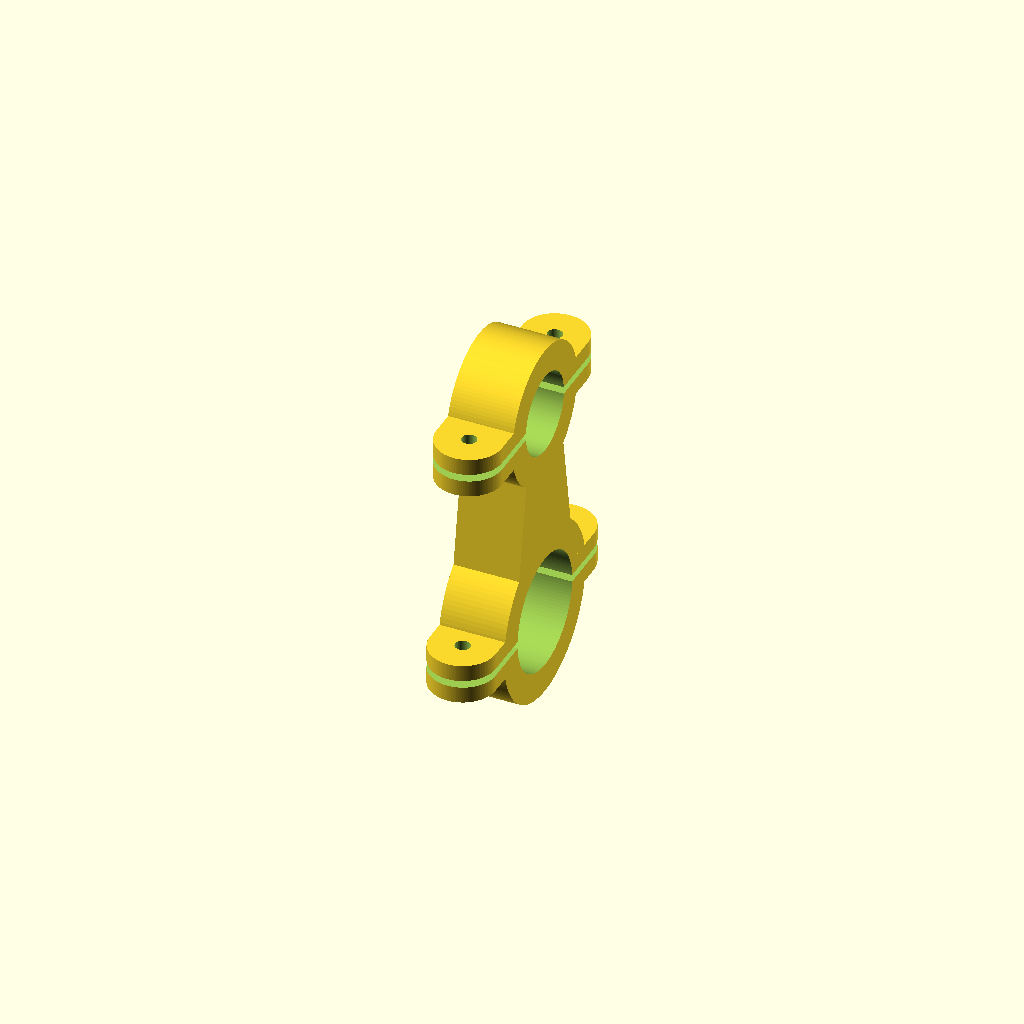
Cell 1 — every parameter at its default value.
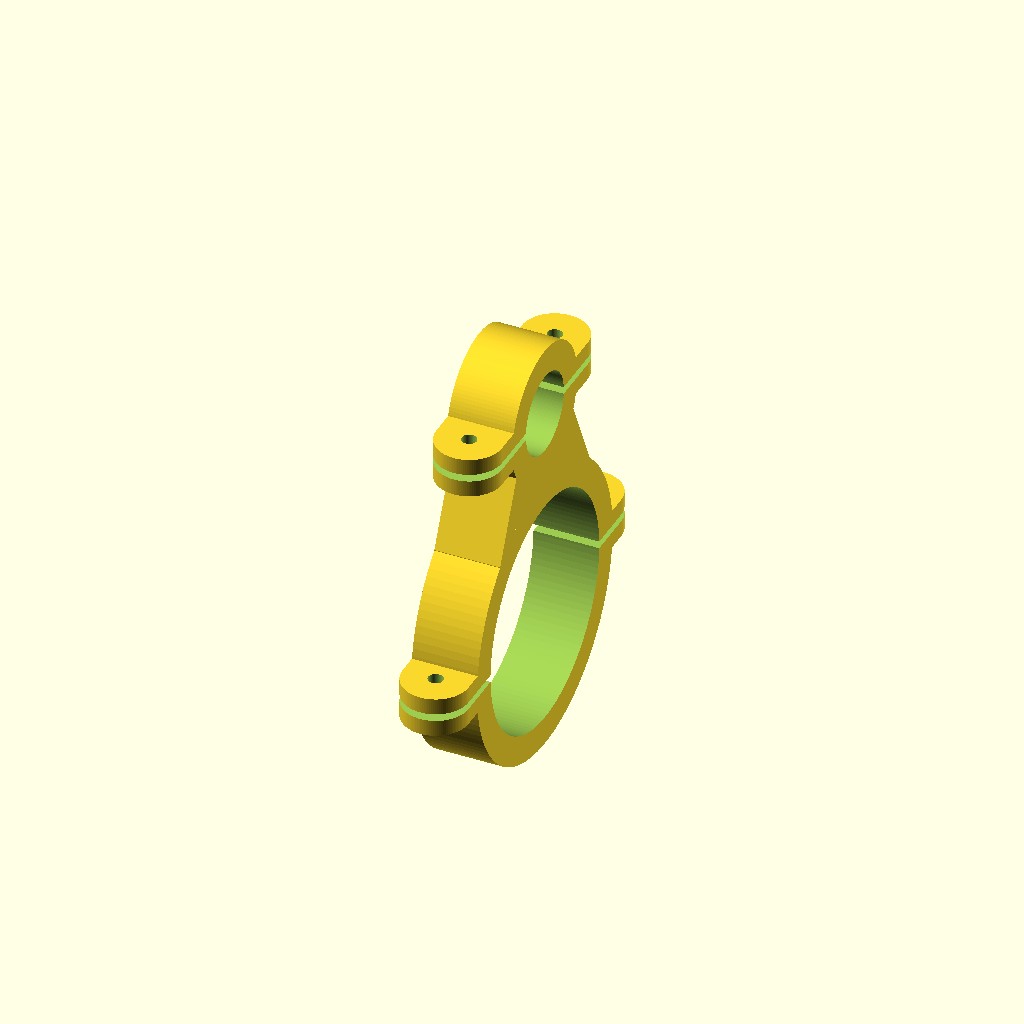
Cell 2: the same model with rohr_lenker = 63.6.
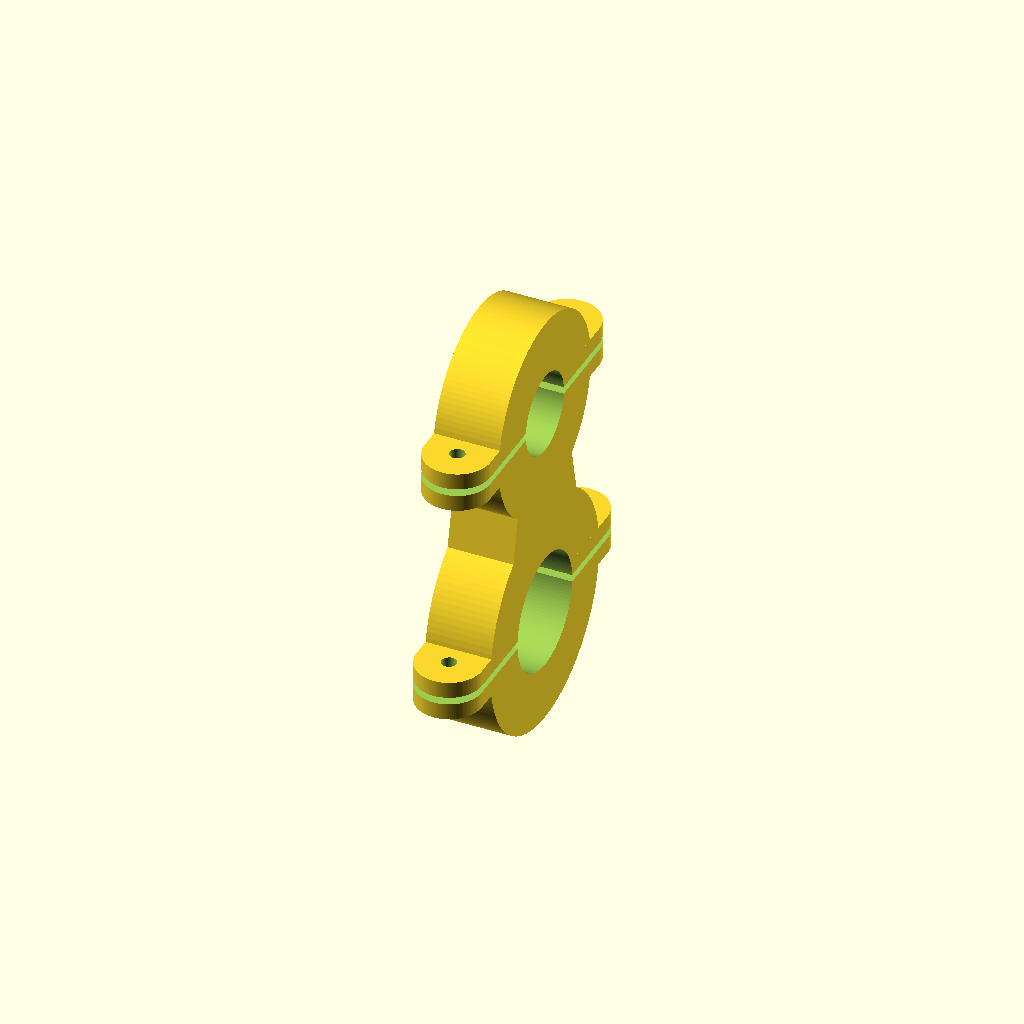
Cell 3: wand = 16 (everything else at default).
One fixed orthographic camera (rotation 55°, 0°, 25°; colour scheme Cornfield) for every cell.
The OpenSCAD source (kugelgelenk/lenkererweiterung.scad):
// lenkererweiterung.scad — Halter fuer eine Lenkererweiterung
//
// Lenkerseite: 22 / 31.8 / 35 mm (Fahrradlenker). Erweiterungsseite: FIX 22 mm.
//
// Aufbau der Schelle nach Holgis Rezept (bewusst OHNE minkowski):
//   1. Basisschelle  = EIN Zylinder entlang des Rohres
//   2. Nasen         = Huellflaeche zweier um 90 Grad gedrehter Zylinder,
//                      nach aussen versetzt (Achse quer zum Rohr, rechts/links)
//   3. Schnitte      = Lenkerloch, zwei Schraubenloecher, Rechteck fuer den Schlitz
//
// Warum kein minkowski: verrundete Huellkoerper sind in CGAL bruchanfaellig.
// Mit minkowski verschwanden im Zusammenbau die Nasen komplett (nur +-9,0 statt
// +-33,3 mm X-Ausdehnung) — einzeln ging jeder Schnitt, in Kombination nicht.
// Mit schlichten Zylindern ist es stabil.
//
// Die Verbindung zwischen den Schellen laeuft senkrecht zur Trennebene (radial,
// Z), ist in Rohrrichtung (X) genau so breit wie die Schelle und nur in der
// anderen Achse (Y) breiter, dort zur Erweiterungsseite hin verjuengt.
fn = 120;  $fn = fn;

// --- Parameter ------------------------------------------------------------
rohr_lenker      = 31.8;
// "lenker" = zylindrische Bohrung auf dem Lenker (wie bisher)
// "kugel"  = Kugelsitz fuer den Ringadapter, Ausrichtung frei waehlbar
aufnahme         = "lenker";
kugel_d          = 0;   // 0 = automatisch
rohr_erw         = 22;     // immer 22
spiel            = 0.25;   // Bohrungsspiel der Rohrbohrung
wand             = 8;      // Wandstaerke des Schellenzylinders
schellen_breite  = 18;     // Breite entlang des Rohres
nase_d           = 0;      // 0 = Nasenbreite in X = Schellenbreite. Schmalere Nasen
                           // stehen seitlich ueber und brauchen Stuetzmaterial.
nase_h           = 11;     // Hoehe der Nasenzylinder (in Z)
schraube         = 4.1;    // Durchgangsbohrung: M4 = 4,1 | M3 = 3,44
trennfuge        = 2;      // Dicke des Schlitzes
arm_laenge       = 60;     // Abstand der Rohrachsen (radial)
arm_y_rel        = 0.66;   // Armbreite in Y an der Lenkerseite, bezogen auf den
                           // Aussendurchmesser der Lenkerschelle. 0,66 * 38 = 25 mm
                           // beim 22er Lenker — skaliert also mit dem Lenkerdurchmesser.
arm_y_ende       = 0.60;   // Restbreite in Y am Erweiterungsende

assert(rohr_erw == 22, "Erweiterungsseite ist auf 22 mm fixiert");

// Position der Nasenmitte. Zwei Regeln:
//   "formel"       Holgis gewachsene Formel. Waechst mit 0,32*d, waehrend der
//                  Schellenradius mit 0,50*d waechst -> der Ueberstand schrumpft
//                  mit dickeren Lenkern (14,3 mm bei 22, 12,0 bei 35, 9,3 bei 50).
//   "geometrisch"  Nase steht immer gleich weit ueber die Schelle hinaus
//                  (nase_ueberstand), unabhaengig vom Durchmesser. Bei 35 mm
//                  ergibt beides praktisch denselben Wert (28,48 vs 28,50).
nase_regel    = "formel";
// Damit Unterlegscheiben unter Kopf und Mutter passen: Abstand Lochmitte zur
// Schellenoberflaeche >= Scheibenradius + Luft
nase_ueberstand  = 12;

unterlegscheibe_d = 9;   // Aussen-Ø der Unterlegscheibe (M4/DIN 125 = 9)
nase_abstand    = unterlegscheibe_d/2 + 0.5;

function lochpos(d, kugelseite = false) = (aufnahme == "kugel" && kugelseite)
                      ? (aufnahme_d(d, true)/2 + nase_abstand)
                      : max(
                      (nase_regel == "geometrisch")
                      ? ((d + 2*wand)/2 + 12 - nase_d_eff()/2)
                      : (0.35*(d + 2*2) + schellen_breite - 2),
                      (d + 2*wand)/2 + nase_abstand);
function aussen_d_roh(d) = d + 2*wand;
function kugel_d_eff(d) = (kugel_d > 0) ? kugel_d : (aussen_d_roh(d) - 4);
// Bezugsdurchmesser: im Kugelmodus die Kugel, sonst der Lenker. Gilt nur fuer
// die Lenkerseite, die 22-mm-Seite bleibt zylindrisch.
function basis_d(d) = (aufnahme == "kugel") ? kugel_d_eff(d) : d;
function aufnahme_d(d, kugelseite) = (aufnahme == "kugel" && kugelseite)
                                     ? (kugel_d_eff(d) + 4) : aussen_d_roh(d);
function aussen_d(d) = aussen_d_roh(d);   // zylindrische Fassung
function nase_d_eff() = (nase_d > 0) ? nase_d : schellen_breite;
arm_y_start = arm_y_rel * aufnahme_d(rohr_lenker, true);

// Armenden: in der Ringwand der jeweiligen Schelle
arm_eintauchtiefe = 6;   // wie tief der Arm in beide Schellen eintaucht
arm_z0 = basis_d(rohr_lenker)/2 + spiel - arm_eintauchtiefe;
arm_z1 = arm_laenge - rohr_erw/2 - spiel + arm_eintauchtiefe*0.7;
assert(arm_z0 > trennfuge/2, "Arm ragt in die untere Trennfuge");
assert(arm_z1 < arm_laenge - trennfuge/2, "Arm ragt in die obere Trennfuge");
assert(arm_z1 > arm_z0, "Arm zu kurz fuer diesen Achsabstand");
assert(aufnahme == "lenker" || aufnahme == "kugel", "aufnahme: lenker oder kugel");
// Kugel muss auf den Lenker passen (Ringadapter-Regel), nicht in die zylindrische Schelle
assert(aufnahme == "lenker" || kugel_d_eff(rohr_lenker) >= rohr_lenker + 4,
       str("Kugel zu klein fuer diesen Lenker: ", rohr_lenker, " mm braucht mindestens ",
           rohr_lenker + 4, " mm"));
assert(lochpos(rohr_lenker, true) >= aufnahme_d(rohr_lenker, true)/2 + nase_abstand,
       str("Zu wenig Platz fuer die Unterlegscheibe: ", lochpos(rohr_lenker, true) - aufnahme_d(rohr_lenker, true)/2,
           " mm, noetig ", nase_abstand, " mm"));
assert(arm_y_start >= schellen_breite, "Verbindung soll in Y breiter sein als die Schelle in X");
assert(nase_d_eff() >= schellen_breite - 0.001, "Nasen muessen so breit sein wie die Schelle");
assert(lochpos(rohr_lenker) >= aussen_d(rohr_lenker)/2 + nase_abstand,
       str("Zu wenig Platz fuer die Unterlegscheibe: Abstand Lochmitte zur Schelle ",
           lochpos(rohr_lenker) - (rohr_lenker + 2*wand)/2, " mm, noetig ", nase_abstand, " mm"));

// --- Basisschelle mit Nasen ------------------------------------------------
module schelle_roh(d, kugelseite = false)
{
    lp = lochpos(d, kugelseite);
    // 1. ein Zylinder entlang des Rohres
    rotate([0, 90, 0]) cylinder(d = aufnahme_d(d, kugelseite), h = schellen_breite, center = true);
    // 2. Huellflaeche zweier um 90 Grad gedrehter Zylinder, nach aussen versetzt.
    //    "Aussen" heisst SENKRECHT zur Rohrachse (Y), nicht laengs! Lagen die Nasen
    //    in X, sitzen sie im Lenkerloch und werden von der Rohrbohrung entfernt.
    hull()
    {
        translate([0,  lp, 0]) cylinder(d = nase_d_eff(), h = nase_h, center = true);
        translate([0, -lp, 0]) cylinder(d = nase_d_eff(), h = nase_h, center = true);
    }
}

// --- Schnitte: Lenkerloch, zwei Schraubenloecher, Schlitzrechteck ----------
module schelle_schnitte(d, kugelseite = false)
{
    lp = lochpos(d, kugelseite);
    translate([0,  lp, 0]) cylinder(d = schraube, h = 80, center = true);  // Schraube rechts
    translate([0, -lp, 0]) cylinder(d = schraube, h = 80, center = true);  // Schraube links
    cube([200, 200, trennfuge], center = true);                            // Schlitz
}

module arm()
{
    y0 = arm_y_start;
    y1 = arm_y_start * arm_y_ende;
    // Arm exakt so breit wie die Schelle: kein Absatz, buendige Aussenflaechen
    x  = schellen_breite;
    hull()
    {
        // massive Bloecke statt duenner Platten: die Huellflaeche waechst tief
        // aus beiden Schellen heraus, die Bohrungen nehmen den Rest weg
        translate([0, 0, arm_z0 + 2]) cube([x, y0, 4], center = true);
        translate([0, 0, arm_z1 - 2]) cube([x, y1, 4], center = true);
    }
}

module halter()
{
    difference()
    {
        union()
        {
            difference() { schelle_roh(rohr_lenker, true);  schelle_schnitte(rohr_lenker, true); }
            translate([0, 0, arm_laenge])
                difference() { schelle_roh(rohr_erw, false); schelle_schnitte(rohr_erw, false); }
            arm();
        }
        // Beide Aufnahmen in der AEUSSEREN Difference: erst alles aufbauen,
        // dann bohren. So werden auch Arm und Uebergaenge sauber ausgenommen.
        if (aufnahme == "kugel")
            sphere(d = kugel_d_eff(rohr_lenker) + spiel);                    // Kugelsitz
        else
            rotate([0, 90, 0]) cylinder(d = rohr_lenker + spiel, h = 200, center = true);
        translate([0, 0, arm_laenge])
            rotate([0, 90, 0]) cylinder(d = rohr_erw + spiel, h = 200, center = true);
    }
}

halter();
Parameter table extracted from the source (name, type, default, range or options):
rohr_lenker: number, default 31.8
aufnahme: string, default "lenker"
kugel_d: number, default 0
rohr_erw: number, default 22
spiel: number, default 0.25
wand: number, default 8
schellen_breite: number, default 18
nase_d: number, default 0
nase_h: number, default 11
schraube: number, default 4.1
trennfuge: number, default 2
arm_laenge: number, default 60
arm_y_rel: number, default 0.66
arm_y_ende: number, default 0.6
nase_regel: string, default "formel"
nase_ueberstand: number, default 12
unterlegscheibe_d: number, default 9
